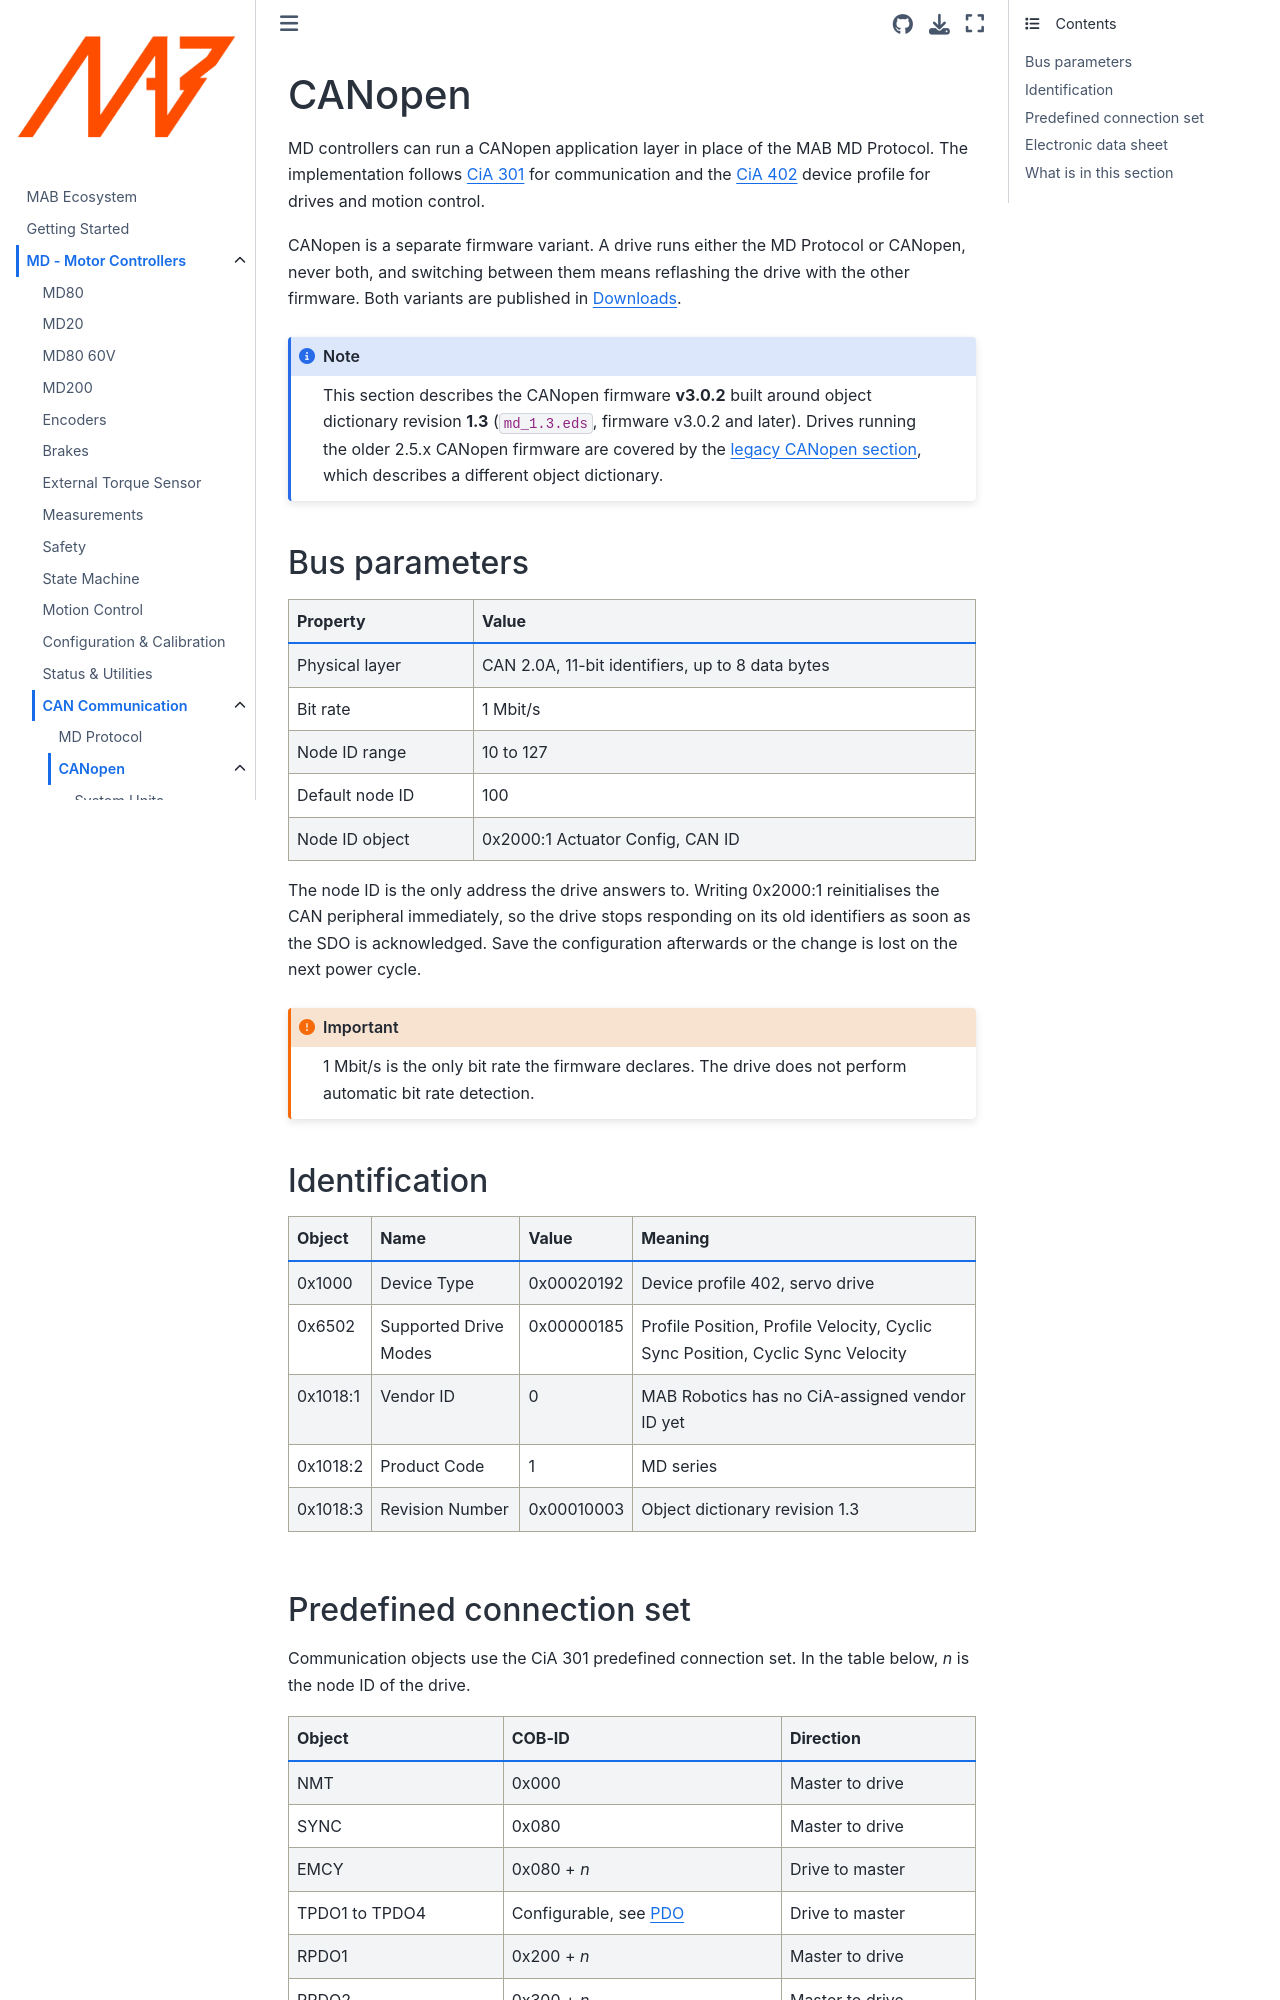

repository: mabrobotics/MD80-x-CANdle-Documentation · page: MD/Communication/canopen/intro.html · generator: jekyll

(md_canopen)=
# CANopen

MD controllers can run a CANopen application layer in place of the MAB MD Protocol. The
implementation follows [CiA 301](https://www.can-cia.org/can-knowledge/canopen) for communication
and the
[CiA 402](https://www.can-cia.org/can-knowledge/cia-402-series-canopen-device-profile-for-drives-and-motion-control)
device profile for drives and motion control.

CANopen is a separate firmware variant. A drive runs either the MD Protocol or CANopen, never both,
and switching between them means reflashing the drive with the other firmware. Both variants are
published in [Downloads](downloads).

```{note}
This section describes the CANopen firmware **v3.0.2** built around object dictionary revision **1.3** (`md_1.3.eds`, firmware v3.0.2 and later). Drives running the older 2.5.x CANopen firmware are covered by the
[legacy CANopen section](md_canopen_co25), which describes a different object dictionary.
```

## Bus parameters

| Property            | Value                                          |
| ------------------- | ---------------------------------------------- |
| Physical layer      | CAN 2.0A, 11-bit identifiers, up to 8 data bytes |
| Bit rate            | 1 Mbit/s                                        |
| Node ID range       | 10 to 127                                       |
| Default node ID     | 100                                             |
| Node ID object      | 0x2000:1 Actuator Config, CAN ID                |

The node ID is the only address the drive answers to. Writing 0x2000:1 reinitialises the CAN
peripheral immediately, so the drive stops responding on its old identifiers as soon as the SDO is
acknowledged. Save the configuration afterwards or the change is lost on the next power cycle.

```{important}
1 Mbit/s is the only bit rate the firmware declares. The drive does not perform automatic bit rate
detection.
```

## Identification

| Object   | Name         | Value      | Meaning                                       |
| -------- | ------------ | ---------- | --------------------------------------------- |
| 0x1000   | Device Type  | 0x00020192 | Device profile 402, servo drive                |
| 0x6502   | Supported Drive Modes | 0x00000185 | Profile Position, Profile Velocity, Cyclic Sync Position, Cyclic Sync Velocity |
| 0x1018:1 | Vendor ID    | 0          | MAB Robotics has no CiA-assigned vendor ID yet |
| 0x1018:2 | Product Code | 1          | MD series                                      |
| 0x1018:3 | Revision Number | 0x00010003 | Object dictionary revision 1.3              |
